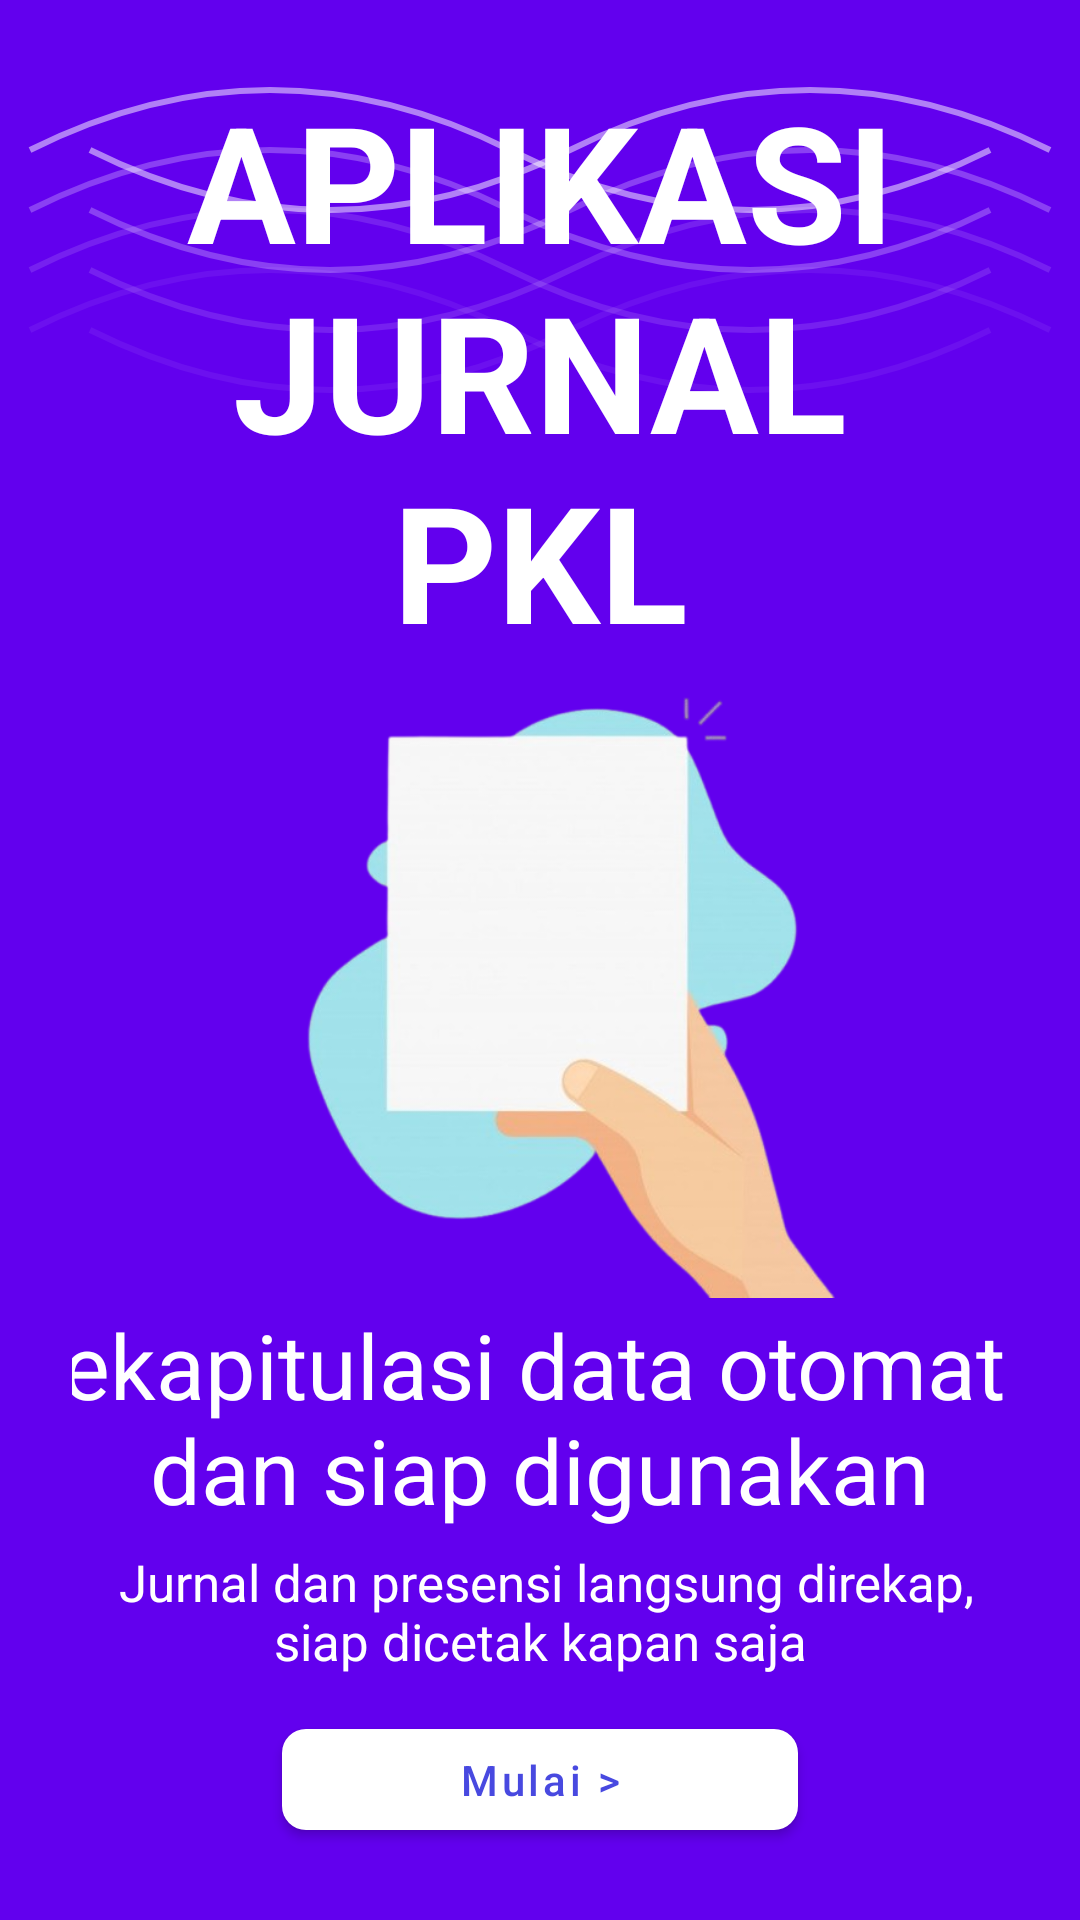

Write the Android layout XML for this screen, with the resource values it uses.
<!-- AndroidManifest.xml: application theme Theme.Appjurnalpkl -->
<!-- res/layout/fragment_mulai3.xml -->
<?xml version="1.0" encoding="utf-8"?>
<LinearLayout xmlns:android="http://schemas.android.com/apk/res/android"
    xmlns:tools="http://schemas.android.com/tools"
    android:layout_width="match_parent"
    android:layout_height="match_parent"
    android:background="@drawable/bg_gradient"
    android:gravity="center"
    android:orientation="vertical"
    android:padding="24dp"
    xmlns:app="http://schemas.android.com/apk/res-auto"
    tools:context=".Mulai2Fragment">


    

    <TextView
        android:layout_width="wrap_content"
        android:layout_height="wrap_content"
        android:text="APLIKASI JURNAL PKL"
        android:textColor="@color/white"
        android:textSize="54sp"
        android:textStyle="bold"
        android:gravity="center"/>


    
    <ImageView
        android:layout_width="217dp"
        android:layout_height="210dp"
        android:layout_marginBottom="2dp"
        android:src="@drawable/mulai3" />



    
    <TextView
        android:layout_width="380dp"
        android:layout_height="wrap_content"
        android:layout_marginBottom="6dp"
        android:gravity="center"
        android:text="Rekapitulasi data otomatis dan siap digunakan"
        android:textColor="@color/white"
        android:textSize="30sp" />

    
    <TextView
        android:layout_width="match_parent"
        android:layout_height="wrap_content"
        android:layout_marginBottom="12dp"
        android:gravity="center"
        android:text=" Jurnal dan presensi langsung direkap, siap dicetak kapan saja"
        android:textColor="@color/white"
        android:textSize="17sp" />

    
    <com.google.android.material.button.MaterialButton
        android:id="@+id/btnLanjut"
        android:layout_width="172dp"
        android:layout_height="wrap_content"
        android:minWidth="120dp"
        android:paddingHorizontal="24dp"
        android:text="Mulai >"
        android:textAllCaps="false"
        android:textColor="#4849E0"
        app:backgroundTint="@color/white"
        app:cornerRadius="8dp"
        app:iconPadding="8dp" />



</LinearLayout>
<!-- resources referenced by this layout -->
<resources>
  <color name="white">#FFFFFFFF</color>
  <!-- drawable bg_gradient: vector/xml drawable (drawable, 2808 chars, omitted) -->
  <!-- drawable mulai3: png bitmap (drawable, 96968 bytes) -->
  <style name="Theme.Appjurnalpkl" parent="Base.Theme.Appjurnalpkl" />
  <style name="Base.Theme.Appjurnalpkl" parent="Theme.MaterialComponents.DayNight.NoActionBar">
          
          
      </style>
</resources>
